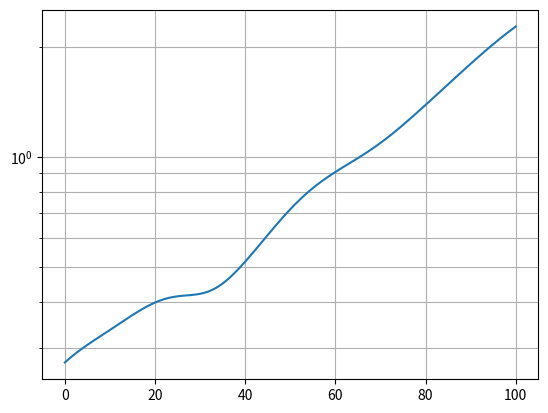

Write Python code to recreate this figure.
import numpy as np

class Lorenz96:
    def __init__(self, k: int, f, dt):
        self.k = k
        self.f = f
        self.dt = dt
        self.idxn2 = list( range(-2, k-2) )
        self.idxn1 = list( range(-1, k-1) )
        tmp = list( range(1, k+1) )
        tmp[-1] = 0
        self.idxp1 = tmp
        tmp = list( range(2, k+2) )
        tmp[-2] = 0
        tmp[-1] = 1
        self.idxp2 = tmp

#    def init(self, const, sigma, nspin = 100):
    def init(self, const, sigma, nspin = 5000, seed=None):
        if seed:
            st = np.random.get_state()
            np.random.seed(seed)
        x = np.random.randn(self.k) * sigma + const
        if seed:
            np.random.set_state(st)
        for n in range(nspin):
            x = self.forward(x)
        return x

    def __derivative(self, x):
        dx = x[self.idxn1] * ( x[self.idxp1] - x[self.idxn2] ) - x + self.f
        return dx

    def forward(self, x):
        d1 = self.__derivative(x)
        d2 = self.__derivative(x + d1 * ( self.dt * 0.5 ) )
        d3 = self.__derivative(x + d2 * ( self.dt * 0.5 ) )
        d4 = self.__derivative(x + d3 * self.dt)
        x = x + ( d1 + ( d2 + d3 ) * 2.0 + d4 ) * ( self.dt / 6.0 )
        return x

    def __derivative_ad(self, df, x):
        # y = x[self.idxn1] * ( x[self.idxp1] - x[self.idxn2] ) - x + self.f
        dydx = ( x[self.idxp2] - x[self.idxn1] ) * df[self.idxp1] \
               + x[self.idxn2] * df[self.idxn1] \
               - x[self.idxp1] * df[self.idxp2] \
               - df
        return dydx

    def adjoint(self, ddx, x):
        # y = x + ( d1 + d2 * 2.0 + d3 * 2.0 + d4 ) * ( self.dt / 6.0 )
        x1 = x + self.__derivative(x) * ( self.dt * 0.5 )
        x2 = x + self.__derivative(x1) * ( self.dt * 0.5 )
        x3 = x + self.__derivative(x2) * self.dt
        dydx = ddx
        d1 = ddx * ( self.dt / 6.0 )
        d2 = ddx * ( self.dt / 3.0 )
        d3 = ddx * ( self.dt / 3.0 )
        d4 = ddx * ( self.dt / 6.0 )
        x3 = self.__derivative_ad(d4, x3)
        dydx += x3
        d3 += x3 * self.dt
        x2 = self.__derivative_ad(d3, x2)
        dydx += x2
        d2 += x2 * ( self.dt * 0.5 )
        x1 = self.__derivative_ad(d2, x1)
        dydx += x1
        d1 += x1 * ( self.dt * 0.5 )
        dydx += self.__derivative_ad(d1, x)
        return dydx


if __name__ == '__main__':

    np.random.seed(0)

    k = 40
    f = 8.0
    dt = 0.01

    nt = 100
#    nt = 1000

    nspin = 100
#    nspin = 1000

    model = Lorenz96(k, f, dt)
    x0 = model.init(f, 0.01)
#    x0 = model.init(f, 0.01, nspin=5000)

    xa = np.zeros([nt+1,k])
    x = x0

    # spinup
    for n in range(nspin):
        x = model.forward(x)
    xa[0,:] = x
    for n in range(nt):
        x = model.forward(x)
        xa[n+1,:] = x

    import matplotlib.pyplot as plt

#    plt.imshow(xa, aspect=k/nt)
#    plt.colorbar()
#    plt.show()


#    np.random.seed(1)

    e0 = 1e-1
    ns = 1000
    err = np.zeros([nt+1,ns])
    for l in range(ns):
        y = x0 + np.random.randn(k) * e0

        # spinup
        for n in range(nspin):
            y = model.forward(y)
        err[0,l] = ( ( y - xa[0,:] )**2 ).mean()
        for n in range(nt):
            y = model.forward(y)
            err[n+1,l] = ( ( y - xa[n+1,:] )**2 ).mean()


    err = err.mean(axis=1)

    print(err.min(), err.max())

    np.savez("lorenz96", err)


    plt.plot(err)
    ax = plt.gca()
    ax.set_yscale("log")

    plt.grid(which="both")

    plt.show()

